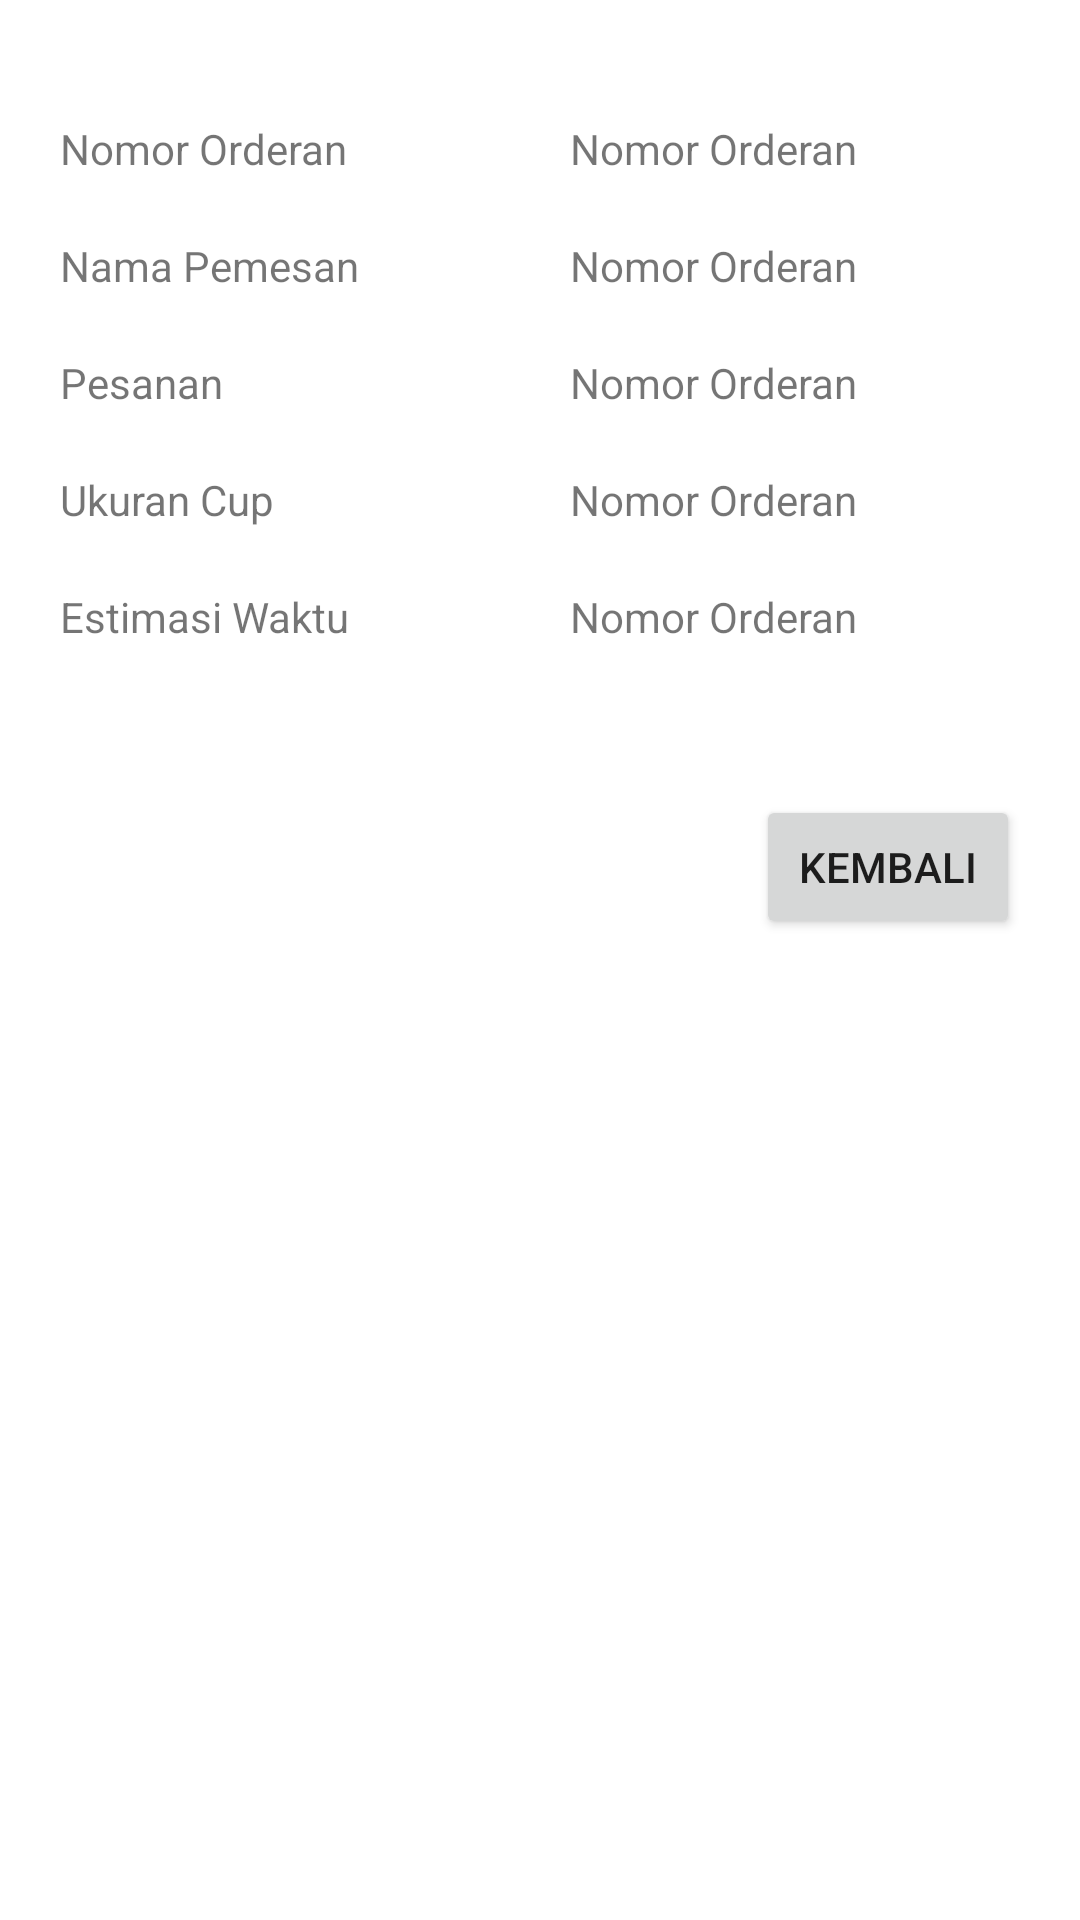

This screen was rendered from an Android layout file. Write that file and the resources it references.
<!-- AndroidManifest.xml: application theme Theme.TUBES_PBA -->
<!-- res/layout/lihat_biodata.xml -->
<?xml version="1.0" encoding="utf-8"?>
<LinearLayout xmlns:android="http://schemas.android.com/apk/res/android"
    android:layout_width="match_parent"
    android:layout_height="match_parent"
    xmlns:tools="http://schemas.android.com/tools"
    android:orientation="vertical"
    tools:context=".LihatBiodata">

    <LinearLayout
        android:layout_width="match_parent"
        android:layout_height="wrap_content"
        android:orientation="horizontal"
        android:layout_marginTop="20dp"
        android:layout_marginLeft="20dp">
        <TextView
            android:id="@+id/TextView01"
            android:layout_width="match_parent"
            android:layout_height="wrap_content"
            android:layout_marginTop="20dp"
            android:layout_weight="1"
            android:text="Nomor Orderan" />
        <TextView
            android:id="@+id/textView1"
            android:layout_width="match_parent"
            android:layout_height="wrap_content"
            android:layout_marginTop="20dp"
            android:layout_weight="1"
            android:text="Nomor Orderan" />
    </LinearLayout>
    <LinearLayout
        android:layout_width="match_parent"
        android:layout_height="wrap_content"
        android:orientation="horizontal"
        android:layout_marginLeft="20dp">
        <TextView
            android:id="@+id/TextView02"
            android:layout_width="match_parent"
            android:layout_height="wrap_content"
            android:layout_marginTop="20dp"
            android:layout_weight="1"
            android:text="Nama Pemesan" />
        <TextView
            android:id="@+id/textView2"
            android:layout_width="match_parent"
            android:layout_height="wrap_content"
            android:layout_marginTop="20dp"
            android:layout_weight="1"
            android:text="Nomor Orderan" />
    </LinearLayout>
    <LinearLayout
        android:layout_width="match_parent"
        android:layout_height="wrap_content"
        android:orientation="horizontal"
        android:layout_marginLeft="20dp">
        <TextView
            android:id="@+id/TextView03"
            android:layout_width="match_parent"
            android:layout_height="wrap_content"
            android:layout_marginTop="20dp"
            android:layout_weight="1"
            android:text="Pesanan" />
        <TextView
            android:id="@+id/textView3"
            android:layout_width="match_parent"
            android:layout_height="wrap_content"
            android:layout_marginTop="20dp"
            android:layout_weight="1"
            android:text="Nomor Orderan" />
    </LinearLayout>
    <LinearLayout
        android:layout_width="match_parent"
        android:layout_height="wrap_content"
        android:orientation="horizontal"
        android:layout_marginLeft="20dp">
        <TextView
            android:id="@+id/TextView04"
            android:layout_width="match_parent"
            android:layout_height="wrap_content"
            android:layout_marginTop="20dp"
            android:layout_weight="1"
            android:text="Ukuran Cup" />
        <TextView
            android:id="@+id/textView4"
            android:layout_width="match_parent"
            android:layout_height="wrap_content"
            android:layout_marginTop="20dp"
            android:layout_weight="1"
            android:text="Nomor Orderan" />
    </LinearLayout>
    <LinearLayout
        android:layout_width="match_parent"
        android:layout_height="wrap_content"
        android:orientation="horizontal"
        android:layout_marginLeft="20dp">
        <TextView
            android:id="@+id/TextView05"
            android:layout_width="match_parent"
            android:layout_height="wrap_content"
            android:layout_marginTop="20dp"
            android:layout_weight="1"
            android:text="Estimasi Waktu" />
        <TextView
            android:id="@+id/textView5"
            android:layout_width="match_parent"
            android:layout_height="wrap_content"
            android:layout_marginTop="20dp"
            android:layout_weight="1"
            android:text="Nomor Orderan" />
    </LinearLayout>

    <Button
        android:id="@+id/button1"
        style="@android:style/Widget.Material.Button"
        android:layout_width="wrap_content"
        android:layout_height="wrap_content"
        android:layout_gravity="right"
        android:layout_marginTop="50dp"
        android:layout_marginRight="20dp"
        android:text="Kembali" />
</LinearLayout>
<!-- resources referenced by this layout -->
<resources>
  <style name="Theme.TUBES_PBA" parent="Theme.MaterialComponents.DayNight.DarkActionBar">
          
          <item name="colorPrimary">#006ed8</item>
          <item name="colorPrimaryVariant">#006ed8</item>
          <item name="colorOnPrimary">@color/white</item>
          
          <item name="colorSecondary">@color/teal_200</item>
          <item name="colorSecondaryVariant">@color/teal_700</item>
          <item name="colorOnSecondary">@color/black</item>
          
          <item name="android:statusBarColor" tools:targetApi="l">?attr/colorPrimaryVariant</item>
          
      </style>
  <!-- not gathered from this repository: default colours our renderer supplied (Android Studio template values) -->
  <color name="teal_200">#FF03DAC5</color>
  <color name="teal_700">#FF018786</color>
  <color name="black">#FF000000</color>
  <color name="white">#FFFFFFFF</color>
</resources>
